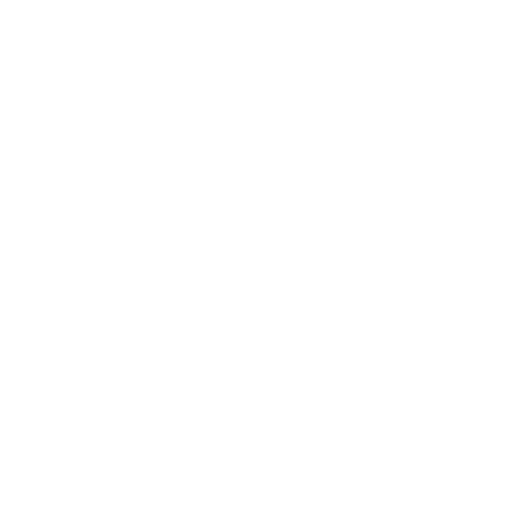
t = 0.00 s
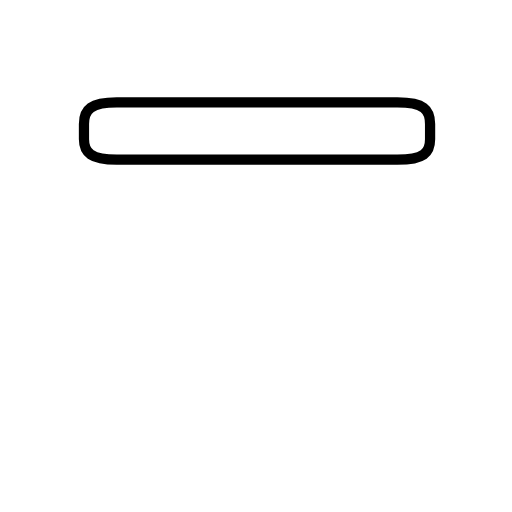
t = 2.26 s
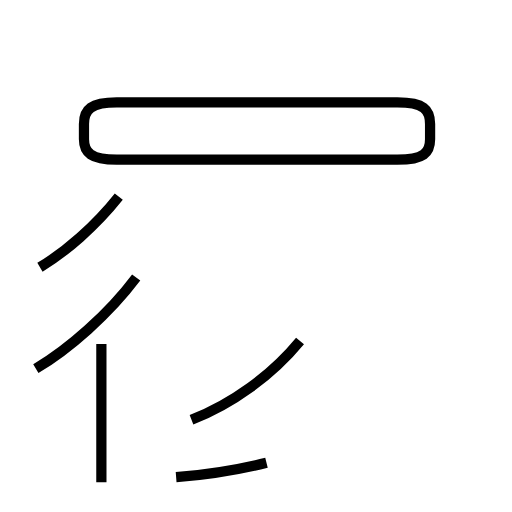
t = 4.04 s
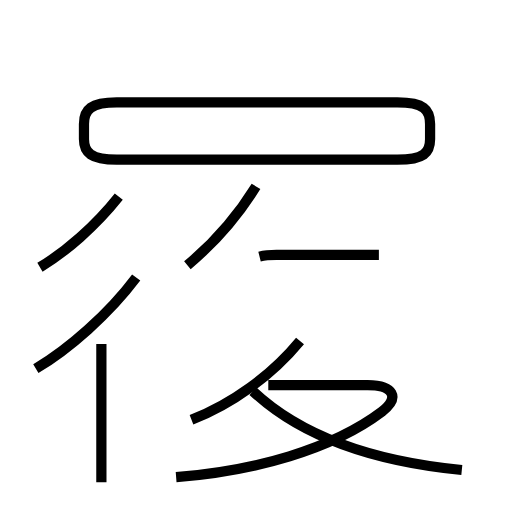
t = 6.17 s
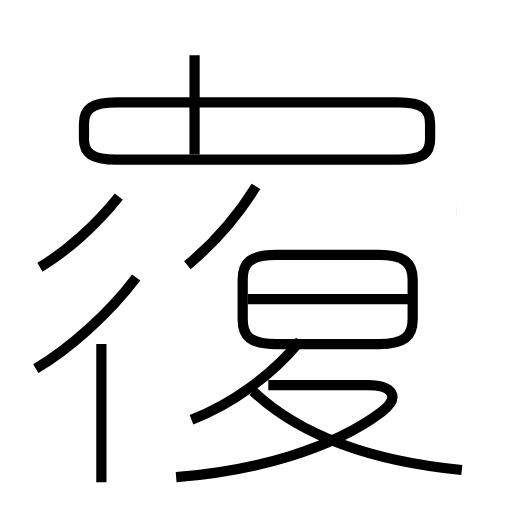
t = 8.00 s
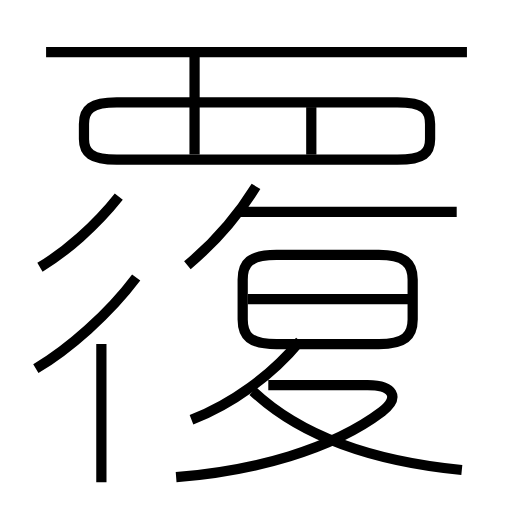
t = 10.00 s

The animated SVG that drew these frames (rendered in a browser with its animation timeline set to each time). Animation: 14 SMIL elements (animate=14); frames cover the first 10.00 s.

<?xml version='1.0' encoding='utf-8'?>
<svg viewBox="0.0 -6.0 50.0 50.0" version="1.1" xmlns="http://www.w3.org/2000/svg"><rect x="-1000" y="-1000" width="2000" height="2000" stroke="white" fill="white" /><g style="fill:none;stroke:#000000;stroke-width:1"><path d="M 11.4 -28.4 L 38.8 -28.4 C 41.4 -28.4 42.0 -29.1 42.0 -30.4 L 42.0 -31.9 C 42.0 -33.3 41.4 -34.0 38.8 -34.0 L 11.4 -34.0 C 8.9 -34.0 8.2 -33.3 8.2 -31.9 L 8.2 -30.4 C 8.2 -29.1 8.9 -28.4 11.4 -28.4 Z " transform="translate(0.0 38.0)" stroke-dasharray="75.31574931372828" stroke-dashoffset="75.31574931372828"><animate attributeName="stroke-dashoffset" from="75.31574931372828" to="0" dur="2.259472479411848s" begin="0s" fill="freeze" /></path><path d="M 9.9 3.1 L 9.9 -10.4 " transform="translate(0.0 38.0)" stroke-dasharray="13.5" stroke-dashoffset="13.5"><animate attributeName="stroke-dashoffset" from="13.5" to="0" dur="0.40499999999999997s" begin="2.259472479411848s" fill="freeze" /></path><path d="M 3.5 -8.0 C 6.7 -9.9 10.6 -13.3 13.3 -16.9 " transform="translate(0.0 38.0)" stroke-dasharray="13.312683019075633" stroke-dashoffset="13.312683019075633"><animate attributeName="stroke-dashoffset" from="13.312683019075633" to="0" dur="0.399380490572269s" begin="2.664472479411848s" fill="freeze" /></path><path d="M 3.9 -17.9 C 6.4 -19.4 9.3 -21.9 11.6 -24.8 " transform="translate(0.0 38.0)" stroke-dasharray="10.390571861268764" stroke-dashoffset="10.390571861268764"><animate attributeName="stroke-dashoffset" from="10.390571861268764" to="0" dur="0.3117171558380629s" begin="3.063852969984117s" fill="freeze" /></path><path d="M 18.7 -3.0 C 22.6 -4.5 26.5 -7.3 29.3 -10.7 " transform="translate(0.0 38.0)" stroke-dasharray="13.239506959458263" stroke-dashoffset="13.239506959458263"><animate attributeName="stroke-dashoffset" from="13.239506959458263" to="0" dur="0.39718520878374786s" begin="3.37557012582218s" fill="freeze" /></path><path d="M 17.2 2.6 C 24.8 2.0 32.4 -0.1 37.3 -3.8 C 39.1 -5.2 38.4 -6.4 35.9 -6.4 L 26.2 -6.4 " transform="translate(0.0 38.0)" stroke-dasharray="35.804867050666985" stroke-dashoffset="35.804867050666985"><animate attributeName="stroke-dashoffset" from="35.804867050666985" to="0" dur="1.0741460115200094s" begin="3.772755334605928s" fill="freeze" /></path><path d="M 45.1 1.9 C 36.9 1.1 29.6 -1.2 24.7 -5.8 " transform="translate(0.0 38.0)" stroke-dasharray="22.193884208636987" stroke-dashoffset="22.193884208636987"><animate attributeName="stroke-dashoffset" from="22.193884208636987" to="0" dur="0.6658165262591096s" begin="4.846901346125938s" fill="freeze" /></path><path d="M 18.3 -18.1 C 20.7 -20.1 23.2 -22.9 25.0 -25.8 " transform="translate(0.0 38.0)" stroke-dasharray="10.247597611345853" stroke-dashoffset="10.247597611345853"><animate attributeName="stroke-dashoffset" from="10.247597611345853" to="0" dur="0.3074279283403756s" begin="5.512717872385047s" fill="freeze" /></path><path d="M 37.0 -19.1 L 27.0 -19.1 C 24.4 -19.1 23.7 -18.3 23.7 -16.7 L 23.7 -12.8 C 23.7 -11.2 24.4 -10.4 27.0 -10.4 L 37.0 -10.4 C 39.5 -10.4 40.3 -11.2 40.3 -12.8 L 40.3 -16.7 C 40.3 -18.3 39.5 -19.1 37.0 -19.1 Z " transform="translate(0.0 38.0)" stroke-dasharray="46.69055392180064" stroke-dashoffset="46.69055392180064"><animate attributeName="stroke-dashoffset" from="46.69055392180064" to="0" dur="1.4007166176540191s" begin="5.820145800725423s" fill="freeze" /></path><path d="M 40.3 -14.8 L 24.2 -14.8 " transform="translate(0.0 38.0)" stroke-dasharray="16.099999999999998" stroke-dashoffset="16.099999999999998"><animate attributeName="stroke-dashoffset" from="16.099999999999998" to="0" dur="0.48299999999999993s" begin="7.220862418379442s" fill="freeze" /></path><path d="M 19.0 -28.9 L 19.0 -38.6 " transform="translate(0.0 38.0)" stroke-dasharray="9.700000000000003" stroke-dashoffset="9.700000000000003"><animate attributeName="stroke-dashoffset" from="9.700000000000003" to="0" dur="0.2910000000000001s" begin="7.703862418379441s" fill="freeze" /></path><path d="M 44.6 -23.3 L 23.5 -23.3 " transform="translate(0.0 38.0)" stroke-dasharray="21.1" stroke-dashoffset="21.1"><animate attributeName="stroke-dashoffset" from="21.1" to="0" dur="0.633s" begin="7.994862418379442s" fill="freeze" /></path><path d="M 45.6 -38.9 L 4.5 -38.9 " transform="translate(0.0 38.0)" stroke-dasharray="41.1" stroke-dashoffset="41.1"><animate attributeName="stroke-dashoffset" from="41.1" to="0" dur="1.233s" begin="8.627862418379442s" fill="freeze" /></path><path d="M 30.4 -28.9 L 30.4 -38.6" transform="translate(0.0 38.0)" stroke-dasharray="9.700000000000003" stroke-dashoffset="9.700000000000003"><animate attributeName="stroke-dashoffset" from="9.700000000000003" to="0" dur="0.2910000000000001s" begin="9.860862418379442s" fill="freeze" /></path></g></svg>
